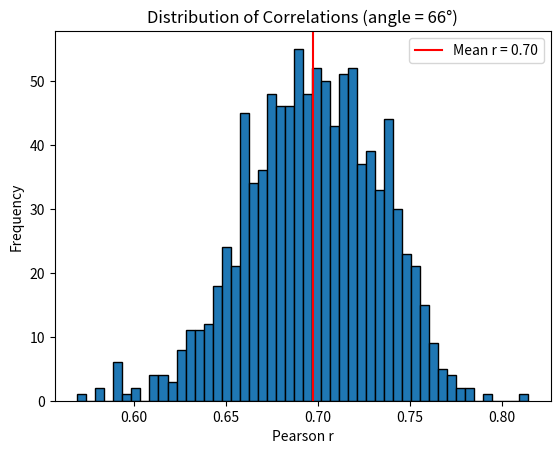

Reproduce this figure in Python.
import numpy as np
import matplotlib.pyplot as plt
from scipy.stats import pearsonr

# Parameters
dim = 300        # Dimensionality of the space
timesteps = 200  # Number of time steps
runs = 1000      # Simulation repetitions
angle_deg = 66   # Angle between vectors (cosine similarity ≈ 0.4)

# Create two unit vectors with a specific cosine similarity
def generate_nonorthogonal_vectors(dim, angle_deg):
    angle_rad = np.deg2rad(angle_deg)
    v1 = np.random.randn(dim)
    v1 /= np.linalg.norm(v1)
    v2 = np.random.randn(dim)
    v2 -= v2 @ v1 * v1  # make orthogonal to v1
    v2 /= np.linalg.norm(v2)
    v2 = np.cos(angle_rad) * v1 + np.sin(angle_rad) * v2
    return v1, v2

correlations = []

for _ in range(runs):
    v1, v2 = generate_nonorthogonal_vectors(dim, angle_deg)

    # Generate two independent latent processes
    x = np.random.randn(timesteps)
    y = np.random.randn(timesteps)

    # Create matrix of latent processes embedded in high dimensions
    # Each row is a timestep, columns are the dim space
    signals = np.outer(x, v1) + np.outer(y, v2)

    # Project back onto v1 and v2
    proj1 = signals @ v1
    proj2 = signals @ v2

    # Compute correlation between the projections
    r, _ = pearsonr(proj1, proj2)
    correlations.append(r)

# Plot histogram
plt.hist(correlations, bins=50, edgecolor='k')
plt.title(f"Distribution of Correlations (angle = {angle_deg}°)")
plt.xlabel("Pearson r")
plt.ylabel("Frequency")
plt.axvline(np.mean(correlations), color='red', label=f"Mean r = {np.mean(correlations):.2f}")
plt.legend()
plt.show()
